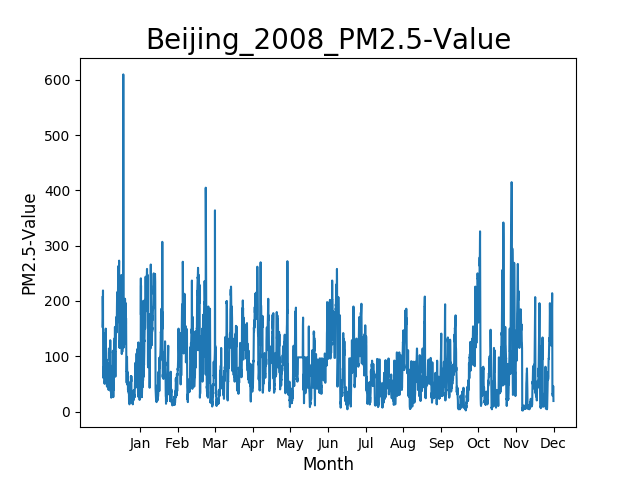

Values plotted in this chart, from the file beside it:
A fact sheet with definitions and metada…
The U.S. Department of State Data Use St…
Site, Parameter, Date (LST), Year, Month, Day, Hour, Value, Unit, Duration, QC Name
Beijing, PM2.5, 2008-04-08 15:00, 2008, 4, 8, 15, 207, µg/mg³, 1 Hr, Valid
Beijing, PM2.5, 2008-04-08 16:00, 2008, 4, 8, 16, 180, µg/mg³, 1 Hr, Valid
Beijing, PM2.5, 2008-04-08 17:00, 2008, 4, 8, 17, 152, µg/mg³, 1 Hr, Valid
Beijing, PM2.5, 2008-04-08 18:00, 2008, 4, 8, 18, 162, µg/mg³, 1 Hr, Valid
Beijing, PM2.5, 2008-04-08 19:00, 2008, 4, 8, 19, 171, µg/mg³, 1 Hr, Valid
Beijing, PM2.5, 2008-04-08 20:00, 2008, 4, 8, 20, 219, µg/mg³, 1 Hr, Valid
Beijing, PM2.5, 2008-04-08 21:00, 2008, 4, 8, 21, 86, µg/mg³, 1 Hr, Valid
Beijing, PM2.5, 2008-04-08 22:00, 2008, 4, 8, 22, 63, µg/mg³, 1 Hr, Valid
Beijing, PM2.5, 2008-04-08 23:00, 2008, 4, 8, 23, 61, µg/mg³, 1 Hr, Valid
Beijing, PM2.5, 2008-04-09 00:00, 2008, 4, 9, 0, 64, µg/mg³, 1 Hr, Valid
Beijing, PM2.5, 2008-04-09 01:00, 2008, 4, 9, 1, 64, µg/mg³, 1 Hr, Valid
Beijing, PM2.5, 2008-04-09 02:00, 2008, 4, 9, 2, 69, µg/mg³, 1 Hr, Valid
Beijing, PM2.5, 2008-04-09 03:00, 2008, 4, 9, 3, 80, µg/mg³, 1 Hr, Valid
Beijing, PM2.5, 2008-04-09 04:00, 2008, 4, 9, 4, 71, µg/mg³, 1 Hr, Valid
Beijing, PM2.5, 2008-04-09 05:00, 2008, 4, 9, 5, 73, µg/mg³, 1 Hr, Valid
Beijing, PM2.5, 2008-04-09 06:00, 2008, 4, 9, 6, 69, µg/mg³, 1 Hr, Valid
Beijing, PM2.5, 2008-04-09 07:00, 2008, 4, 9, 7, 69, µg/mg³, 1 Hr, Valid
Beijing, PM2.5, 2008-04-09 08:00, 2008, 4, 9, 8, 64, µg/mg³, 1 Hr, Valid
Beijing, PM2.5, 2008-04-09 09:00, 2008, 4, 9, 9, 69, µg/mg³, 1 Hr, Valid
Beijing, PM2.5, 2008-04-09 10:00, 2008, 4, 9, 10, 70, µg/mg³, 1 Hr, Valid
Beijing, PM2.5, 2008-04-09 11:00, 2008, 4, 9, 11, 69, µg/mg³, 1 Hr, Valid
Beijing, PM2.5, 2008-04-09 12:00, 2008, 4, 9, 12, 56, µg/mg³, 1 Hr, Valid
Beijing, PM2.5, 2008-04-09 13:00, 2008, 4, 9, 13, 52, µg/mg³, 1 Hr, Valid
Beijing, PM2.5, 2008-04-09 14:00, 2008, 4, 9, 14, 54, µg/mg³, 1 Hr, Valid
Beijing, PM2.5, 2008-04-09 15:00, 2008, 4, 9, 15, 50, µg/mg³, 1 Hr, Valid
Beijing, PM2.5, 2008-04-09 16:00, 2008, 4, 9, 16, 57, µg/mg³, 1 Hr, Valid
Beijing, PM2.5, 2008-04-09 17:00, 2008, 4, 9, 17, 71, µg/mg³, 1 Hr, Valid
Beijing, PM2.5, 2008-04-09 18:00, 2008, 4, 9, 18, 118, µg/mg³, 1 Hr, Valid
Beijing, PM2.5, 2008-04-09 19:00, 2008, 4, 9, 19, 128, µg/mg³, 1 Hr, Valid
Beijing, PM2.5, 2008-04-09 20:00, 2008, 4, 9, 20, 130, µg/mg³, 1 Hr, Valid
Beijing, PM2.5, 2008-04-09 21:00, 2008, 4, 9, 21, 138, µg/mg³, 1 Hr, Valid
Beijing, PM2.5, 2008-04-09 22:00, 2008, 4, 9, 22, 142, µg/mg³, 1 Hr, Valid
Beijing, PM2.5, 2008-04-09 23:00, 2008, 4, 9, 23, 115, µg/mg³, 1 Hr, Valid
Beijing, PM2.5, 2008-04-10 00:00, 2008, 4, 10, 0, 113, µg/mg³, 1 Hr, Valid
Beijing, PM2.5, 2008-04-10 01:00, 2008, 4, 10, 1, 126, µg/mg³, 1 Hr, Valid
Beijing, PM2.5, 2008-04-10 02:00, 2008, 4, 10, 2, 144, µg/mg³, 1 Hr, Valid
Beijing, PM2.5, 2008-04-10 03:00, 2008, 4, 10, 3, 150, µg/mg³, 1 Hr, Valid
Beijing, PM2.5, 2008-04-10 04:00, 2008, 4, 10, 4, 129, µg/mg³, 1 Hr, Valid
Beijing, PM2.5, 2008-04-10 05:00, 2008, 4, 10, 5, 123, µg/mg³, 1 Hr, Valid
Beijing, PM2.5, 2008-04-10 06:00, 2008, 4, 10, 6, 113, µg/mg³, 1 Hr, Valid
Beijing, PM2.5, 2008-04-10 07:00, 2008, 4, 10, 7, 114, µg/mg³, 1 Hr, Valid
Beijing, PM2.5, 2008-04-10 08:00, 2008, 4, 10, 8, 111, µg/mg³, 1 Hr, Valid
Beijing, PM2.5, 2008-04-10 09:00, 2008, 4, 10, 9, 105, µg/mg³, 1 Hr, Valid
Beijing, PM2.5, 2008-04-10 10:00, 2008, 4, 10, 10, 90, µg/mg³, 1 Hr, Valid
Beijing, PM2.5, 2008-04-10 11:00, 2008, 4, 10, 11, 92, µg/mg³, 1 Hr, Valid
Beijing, PM2.5, 2008-04-10 12:00, 2008, 4, 10, 12, 94, µg/mg³, 1 Hr, Valid
Beijing, PM2.5, 2008-04-10 13:00, 2008, 4, 10, 13, 79, µg/mg³, 1 Hr, Valid
Beijing, PM2.5, 2008-04-10 14:00, 2008, 4, 10, 14, 59, µg/mg³, 1 Hr, Valid
Beijing, PM2.5, 2008-04-10 15:00, 2008, 4, 10, 15, 49, µg/mg³, 1 Hr, Valid
Beijing, PM2.5, 2008-04-10 16:00, 2008, 4, 10, 16, 47, µg/mg³, 1 Hr, Valid
Beijing, PM2.5, 2008-04-10 17:00, 2008, 4, 10, 17, 45, µg/mg³, 1 Hr, Valid
Beijing, PM2.5, 2008-04-10 18:00, 2008, 4, 10, 18, 53, µg/mg³, 1 Hr, Valid
Beijing, PM2.5, 2008-04-10 19:00, 2008, 4, 10, 19, 54, µg/mg³, 1 Hr, Valid
Beijing, PM2.5, 2008-04-10 20:00, 2008, 4, 10, 20, 57, µg/mg³, 1 Hr, Valid
Beijing, PM2.5, 2008-04-10 21:00, 2008, 4, 10, 21, 56, µg/mg³, 1 Hr, Valid
Beijing, PM2.5, 2008-04-10 22:00, 2008, 4, 10, 22, 49, µg/mg³, 1 Hr, Valid
Beijing, PM2.5, 2008-04-10 23:00, 2008, 4, 10, 23, 49, µg/mg³, 1 Hr, Valid
Beijing, PM2.5, 2008-04-11 00:00, 2008, 4, 11, 0, 58, µg/mg³, 1 Hr, Valid
... 5,029 more rows
